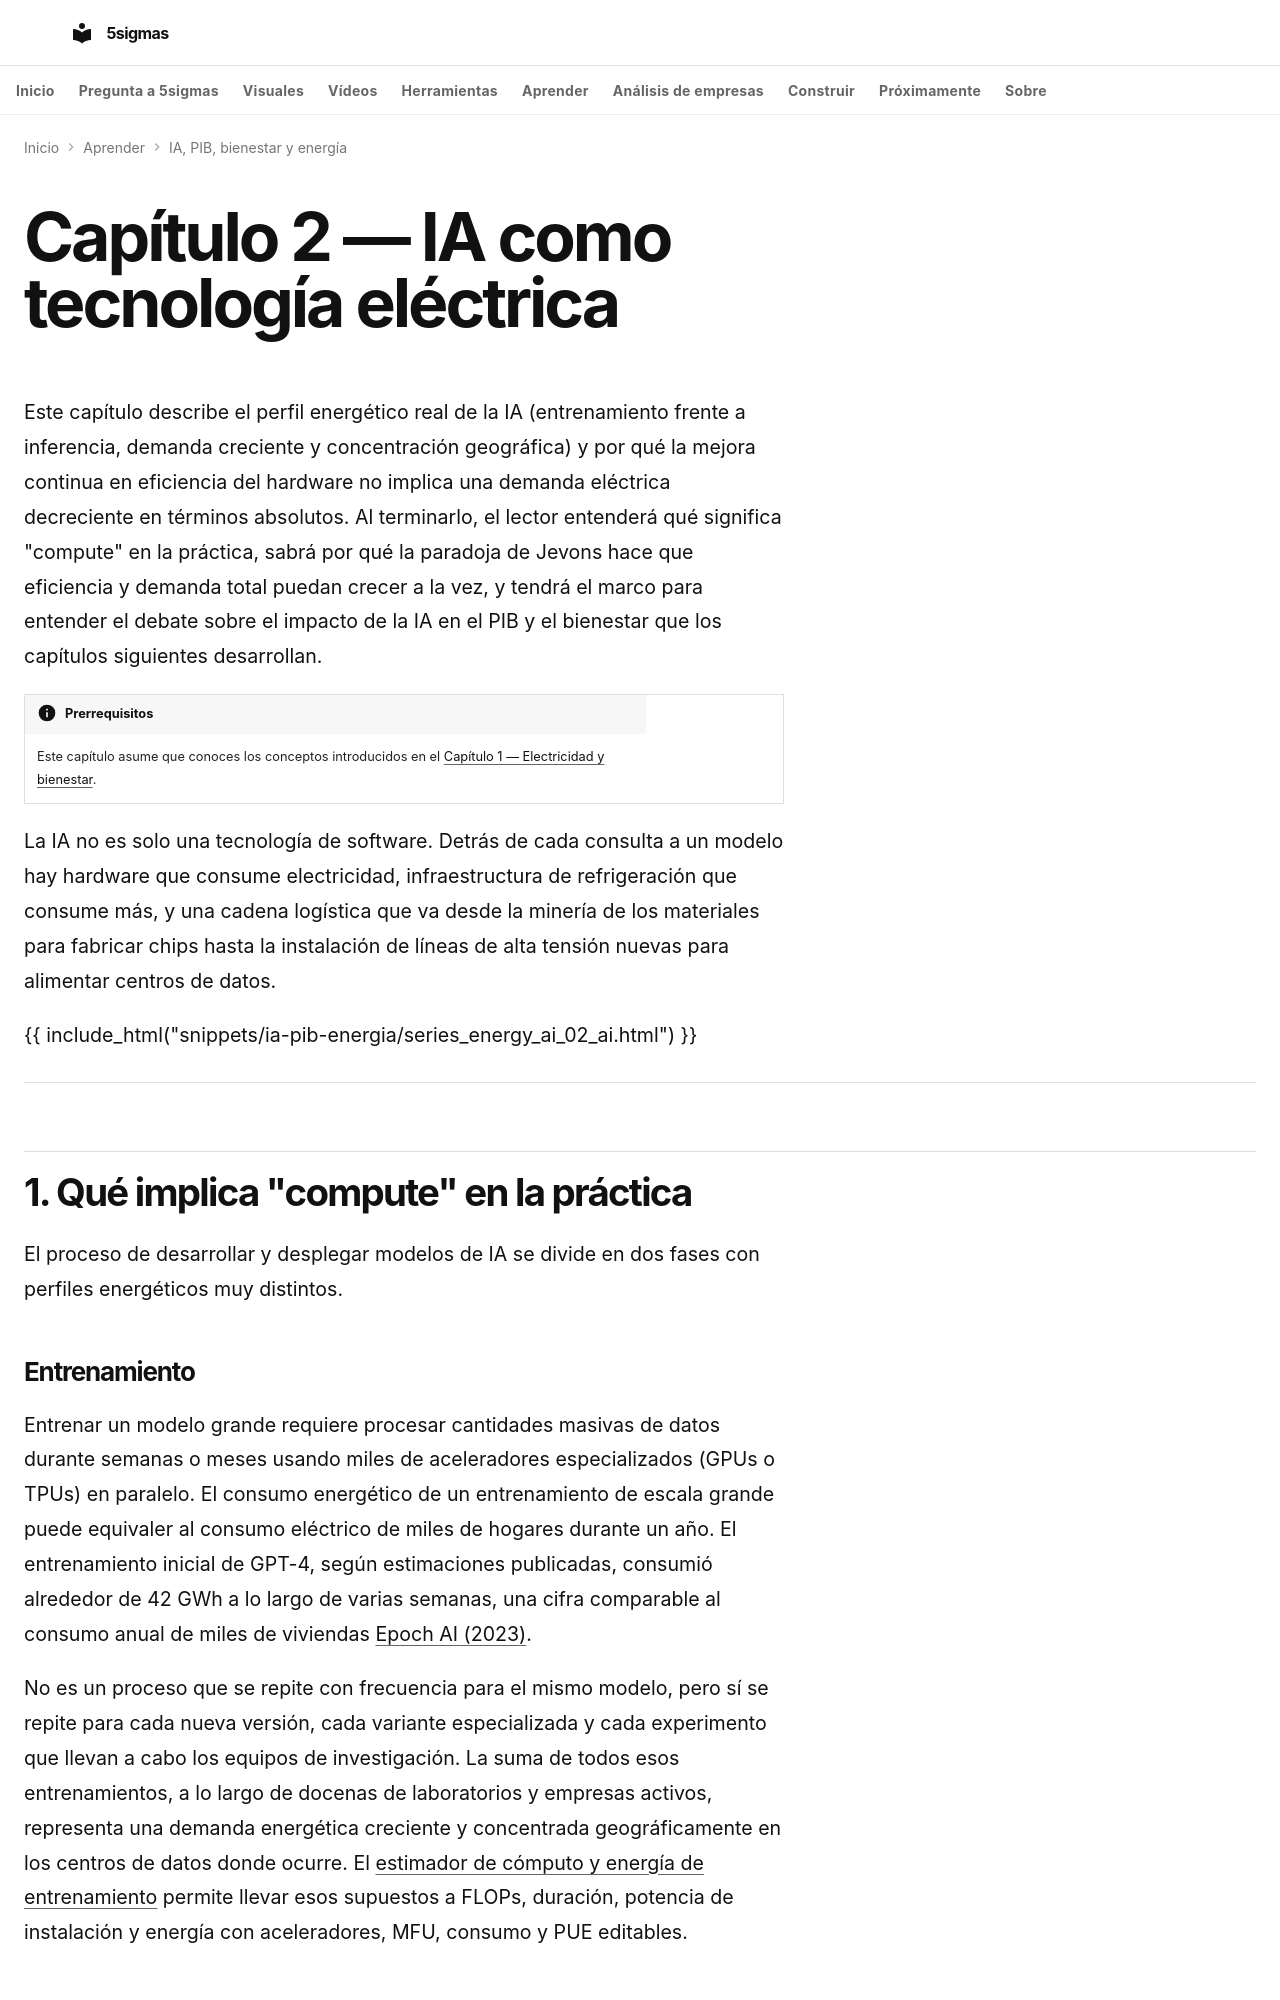

repository: fjmmontiel/5sigmas · page: series/ia-pib-bienestar-energia/02-ia-tecnologia-electrica/index.html · generator: mkdocs

---
title: IA como tecnología eléctrica
description: Qué implica la IA en términos de cómputo y energía, por qué la demanda puede crecer aunque mejore el hardware, y cuáles son los cuellos de botella reales.
date: 2026-04-08
date_modified: 2026-08-23
keywords: "IA tecnología eléctrica, consumo energético inteligencia artificial, datacenters IA energía, efecto rebote IA, cómputo GPU TPU, inferencia LLM energía, PUE datacenter, cuellos botella energía IA"
tags:
  - Economía
  - Energía
  - IA
video: 02-ia-tecnologia-electrica.mp4
video_duration: PT134.816667S
video_poster: 02-ia-tecnologia-electrica.jpg
video_title: La IA dentro de un sistema eléctrico
video_summary: 'Con veinte mil consultas, la inferencia suma doscientos y el total trescientos: depende del volumen.'
video_date: '2026-09-28'
video_captions: 02-ia-tecnologia-electrica-visual-text.vtt
video_transcript: 02-ia-tecnologia-electrica-transcript.html
video_chapters:
- name: Entrenar e inferir acumulan energía de forma distinta
  start: 0.0
  end: 22.25
- name: Mejorar por tarea no fija el consumo total
  start: 22.25
  end: 44.433333
- name: El servidor no es todo el edificio
  start: 44.433333
  end: 67.816667
- name: La capacidad la limita la restricción más estricta
  start: 67.816667
  end: 89.683333
- name: La fabricación exige declarar cómo se reparte
  start: 89.683333
  end: 112.25
- name: Los kilovatios-hora no son kilogramos de emisiones
  start: 112.25
  end: 134.816667
---

# Capítulo 2 — IA como tecnología eléctrica

Este capítulo describe el perfil energético real de la IA (entrenamiento frente a inferencia, demanda creciente y concentración geográfica) y por qué la mejora continua en eficiencia del hardware no implica una demanda eléctrica decreciente en términos absolutos. Al terminarlo, el lector entenderá qué significa "compute" en la práctica, sabrá por qué la paradoja de Jevons hace que eficiencia y demanda total puedan crecer a la vez, y tendrá el marco para entender el debate sobre el impacto de la IA en el PIB y el bienestar que los capítulos siguientes desarrollan.

!!! info "Prerrequisitos"
    Este capítulo asume que conoces los conceptos introducidos en el [Capítulo 1 — Electricidad y bienestar](./01-electricidad-bienestar.md).

La IA no es solo una tecnología de software. Detrás de cada consulta a un modelo hay hardware que consume electricidad, infraestructura de refrigeración que consume más, y una cadena logística que va desde la minería de los materiales para fabricar chips hasta la instalación de líneas de alta tensión nuevas para alimentar centros de datos.

{{ include_html("snippets/ia-pib-energia/series_energy_ai_02_ai.html") }}

---

## 1. Qué implica "compute" en la práctica

El proceso de desarrollar y desplegar modelos de IA se divide en dos fases con perfiles energéticos muy distintos.
